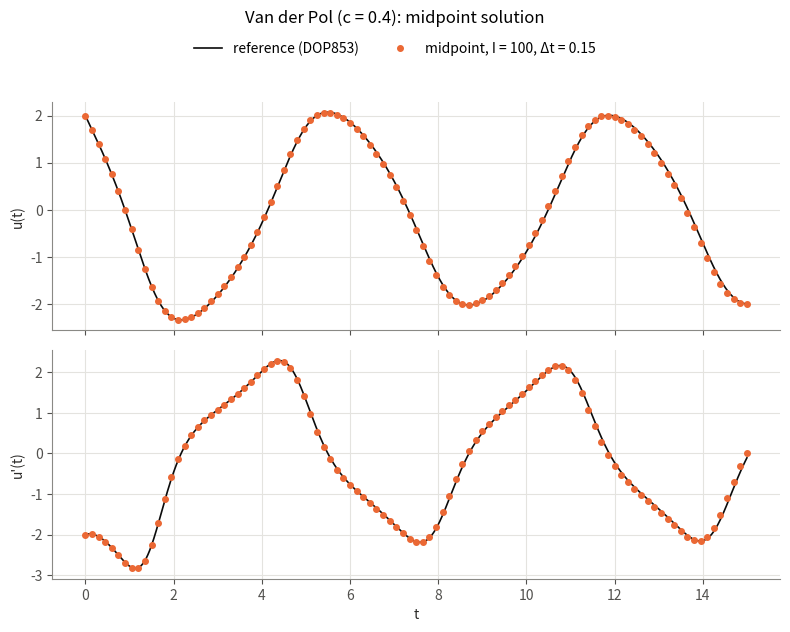

This chart was generated by the following Python code:
import os


import numpy as np
import matplotlib.pyplot as plt

c = 0.4        # non-linear damping parameter
alpha = 2.0    # u(0)
beta = -2.0    # u'(0)
T = 15.0       # final time
I = 100        # number of steps
N = 2          # dimension of the first-order system

Y0 = np.array([alpha, beta], dtype=float)   # always float, never int


def F(t, Y):
    Y1, Y2 = Y[0], Y[1]
    return np.array([Y2, c * (1.0 - Y1**2) * Y2 - Y1])


def _setup(N, Y0, T, I):
    if I < 1:
        raise ValueError()
    Y0 = np.asarray(Y0, dtype=float).reshape(N)
    dt = T / I                                    # time step
    t = np.linspace(0.0, T, I + 1)                # t_0 = 0, ..., t_I = T exactly
    M = np.zeros((N, I + 1))                      # N rows, I+1 columns
    M[:, 0] = Y0                                  # column 0 = Y^0
    return dt, t, M


def PointMilieu(N, Y0, T, I, F):
    dt, t, M = _setup(N, Y0, T, I)
    for i in range(I):                            # i = 0, ..., I-1
        Yi = M[:, i]                              # Y^i (read only)
        K1 = F(t[i], Yi)                          # slope at t_i
        K2 = F(t[i] + dt / 2, Yi + dt / 2 * K1)   # slope at the midpoint
        M[:, i + 1] = Yi + dt * K2
    return M


def _solve_midpoint(Y0, T, I, F):
    return PointMilieu(np.size(Y0), Y0, T, I, F)

SCHEMES = {
    "PointMilieu": dict(solver=_solve_midpoint, order=2, label="midpoint"),
}

from scipy.integrate import solve_ivp

def reference(F, Y0, T, t_eval):
    sol = solve_ivp(F, (0.0, T), Y0, method="DOP853",
                    rtol=1e-13, atol=1e-13, t_eval=t_eval)
    if not sol.success:
        raise RuntimeError(sol.message)
    return sol.y


def _harmonic(t, Y):
    return np.array([Y[1], -Y[0]])


def _test(name, I=(100, 200, 400)):
    scheme = SCHEMES[name]
    p = scheme["order"]
    Y_exact = np.array([2 * np.cos(T) - 2 * np.sin(T),
                          -2 * np.sin(T) - 2 * np.cos(T)])
    print(f"  {scheme['label']}  (expected ratio 2^{p} = {2**p})")
    e_prev = None
    for k in I:
        M = scheme["solver"](np.array([2.0, -2.0]), T, k, _harmonic)
        e = np.linalg.norm(M[:, -1] - Y_exact)
        ratio = "" if e_prev is None else f"   ratio = {e_prev / e:5.2f}"
        print(f"    I = {k:4d}   ||Y^I - Y(T)|| = {e:.3e}{ratio}")
        e_prev = e


FIG_DIR = "figures"                     # all figures are saved here

SCHEME_STYLE = {
    "PointMilieu": dict(color="#eb6834", marker="o", prefix="pm"),
}
INK, MUTED = "#0b0b0b", "#8a8985"


def apply_style():
    plt.rcParams.update({
        "axes.edgecolor": MUTED, "axes.labelcolor": "#2b2a28",
        "xtick.color": "#52514e", "ytick.color": "#52514e",
        "axes.grid": True, "grid.color": "#e4e3df", "grid.linewidth": 0.8,
        "axes.spines.top": False, "axes.spines.right": False,
        "legend.frameon": False, "lines.linewidth": 2,
    })


def save_figure(fig, filename):
    os.makedirs(FIG_DIR, exist_ok=True)
    fig.savefig(os.path.join(FIG_DIR, filename), dpi=200)
    print(f"  saved {FIG_DIR}/{filename}")


def show_if_possible():
    if plt.get_backend().lower() != "agg":
        plt.show()


def plot_solution(t, M, name, t_fine, Y_fine):
    s, label = SCHEME_STYLE[name], SCHEMES[name]["label"]
    dt = t[1] - t[0]
    fig, ax = plt.subplots(2, 1, figsize=(8, 6.4), sharex=True)
    for k, ylabel in enumerate(["u(t)", "u'(t)"]):
        ax[k].plot(t_fine, Y_fine[k], color=INK, lw=1.2, label="reference (DOP853)")
        ax[k].plot(t, M[k], s["marker"], ms=4, color=s["color"],
                   label=f"{label}, I = {len(t) - 1}, Δt = {dt:.2f}")
        ax[k].set_ylabel(ylabel)
    ax[1].set_xlabel("t")
    fig.suptitle(f"Van der Pol (c = {c:g}): {label} solution")
    handles, labels = ax[0].get_legend_handles_labels()
    fig.legend(handles, labels, loc="upper center", ncol=2, bbox_to_anchor=(0.5, 0.95))
    fig.tight_layout(rect=(0, 0, 1, 0.91))
    save_figure(fig, f"{s['prefix']}.png")


def main():
    apply_style()
    np.set_printoptions(precision=6)

    print("0. Exact-solution test (c = 0)")
    for name in SCHEMES:
        _test(name)

    print(f"\n1. Van der Pol: c = {c}, alpha = {alpha}, beta = {beta}, "
          f"T = {T}, I = {I} (dt = {T / I})")
    results = {
        "PointMilieu": PointMilieu(N, Y0, T, I, F),   # call exactly as in the PDF
    }
    t = np.linspace(0.0, T, I + 1)
    Y_ref = reference(F, Y0, T, t)
    errors = {}
    for name, M in results.items():
        errors[name] = np.linalg.norm(M - Y_ref, axis=0)   # ||Y^i - Y(t_i)||_2
        print(f"  {SCHEMES[name]['label']:>8}:  M.shape = {M.shape}   Y^I = {M[:, -1]}"
              f"   max_i ||Y^i - Y(t_i)|| = {errors[name].max():.3e}")

    print("\n2. Figures")
    t_fine = np.linspace(0.0, T, 3001)
    Y_fine = reference(F, Y0, T, t_fine)
    for name, M in results.items():
        plot_solution(t, M, name, t_fine, Y_fine)

    show_if_possible()


if __name__ == "__main__":
    main()
